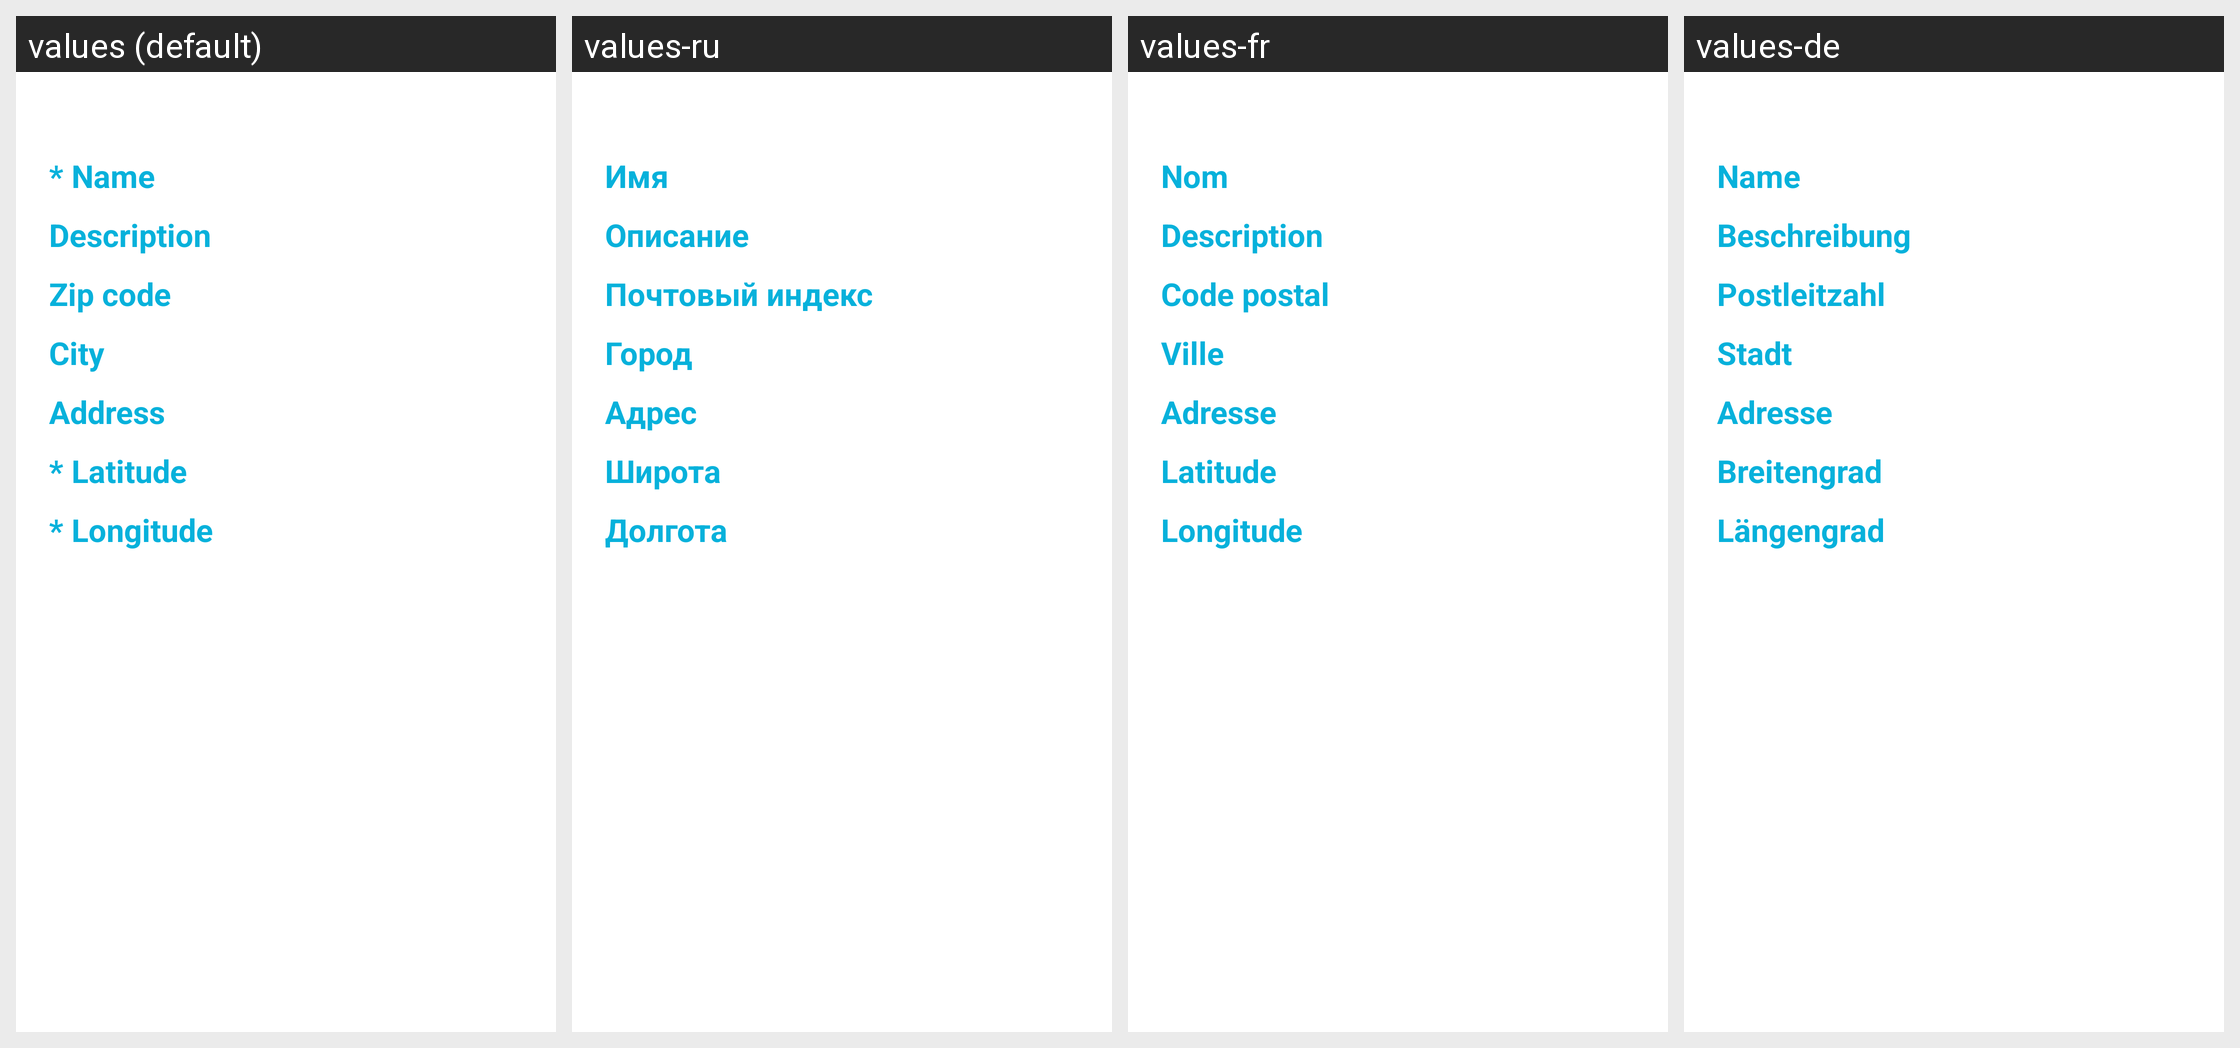

Locale-by-locale string values for the Android screen shown in this grid:
Android screen res/layout/detail_point_activity.xml rendered under 4 locales, left to right: values (default), values-ru, values-fr, values-de. Device: Nexus 5 (rendered at 1080×1920; each locale shown at half size, 540×960, under a caption strip naming it); theme Theme.Myrouteshouse.
Other locales in the repository, not shown: values-es, values-it, values-pl.
Strings drawn on this screen, with the default value and each locale's value (text and hints the layout hard-codes, and strings that could not be matched under every locale, appear in the picture but are not listed):

name
  values: * Name
  values-ru: Имя
  values-fr: Nom
  values-de: Name

description
  values: Description
  values-ru: Описание
  values-fr: Description
  values-de: Beschreibung

zip_code
  values: Zip code
  values-ru: Почтовый индекс
  values-fr: Code postal
  values-de: Postleitzahl

city
  values: City
  values-ru: Город
  values-fr: Ville
  values-de: Stadt

address
  values: Address
  values-ru: Адрес
  values-fr: Adresse
  values-de: Adresse

latitude
  values: * Latitude
  values-ru: Широта
  values-fr: Latitude
  values-de: Breitengrad

longitude
  values: * Longitude
  values-ru: Долгота
  values-fr: Longitude
  values-de: Längengrad
